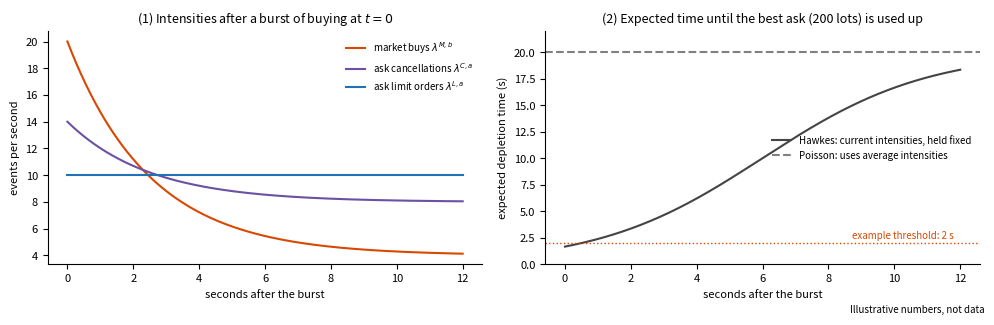

Python code for this plot: (Note: this script raises an exception after producing the figure.)
"""Illustrative: expected depletion time of the best ask after a burst of buying, Poisson vs Hawkes view.
Hand-specified numbers, not data. Queue 200 lots, average event size 5 lots."""
import matplotlib
matplotlib.use("Agg")
import matplotlib.pyplot as plt
import numpy as np
v, vbar = 200.0, 5.0
base = {"L": 10.0, "C": 8.0, "M": 4.0}          # ask limit orders, ask cancels, market buys (per second)
peak = {"L": 10.0, "C": 14.0, "M": 20.0}        # just after the burst
omega = 0.4                                      # excitation decays at rate 0.4/s
t = np.linspace(0, 12, 600)
lam = {k: base[k] + (peak[k] - base[k]) * np.exp(-omega * t) for k in base}
rin = vbar * lam["L"]; rout = vbar * (lam["M"] + lam["C"])
tau_h = v / (rout - rin)
tau_p = v / (vbar * (base["M"] + base["C"]) - vbar * base["L"])
fig, ax = plt.subplots(1, 2, figsize=(10, 3.2))
ax[0].plot(t, lam["M"], color="#d94801", label="market buys $\\lambda^{M,b}$")
ax[0].plot(t, lam["C"], color="#6a51a3", label="ask cancellations $\\lambda^{C,a}$")
ax[0].plot(t, lam["L"], color="#2171b5", label="ask limit orders $\\lambda^{L,a}$")
ax[0].set_title("(1) Intensities after a burst of buying at $t=0$", fontsize=9)
ax[0].set_xlabel("seconds after the burst", fontsize=8); ax[0].set_ylabel("events per second", fontsize=8)
ax[0].legend(fontsize=7, frameon=False)
ax[1].plot(t, tau_h, color="#444444", label="Hawkes: current intensities, held fixed")
ax[1].axhline(tau_p, color="gray", ls="--", label="Poisson: uses average intensities")
ax[1].axhline(2.0, color="#d94801", ls=":", lw=1); ax[1].text(11.8, 2.4, "example threshold: 2 s", fontsize=7, ha="right", color="#d94801")
ax[1].set_ylim(0, 22)
ax[1].set_title("(2) Expected time until the best ask (200 lots) is used up", fontsize=9)
ax[1].set_xlabel("seconds after the burst", fontsize=8); ax[1].set_ylabel("expected depletion time (s)", fontsize=8)
ax[1].legend(fontsize=7, frameon=False, loc="center right")
for a in ax: a.spines[["top", "right"]].set_visible(False); a.tick_params(labelsize=8)
fig.text(0.99, 0.005, "Illustrative numbers, not data", ha="right", fontsize=7, style="italic")
fig.tight_layout(); fig.savefig("figs/hawkes_depletion.png", dpi=200)
print(round(tau_h[0], 2), round(tau_p, 2))
